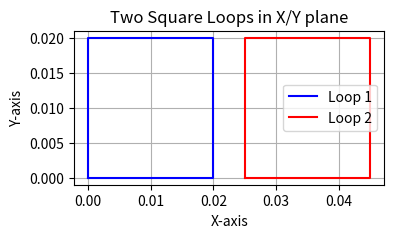
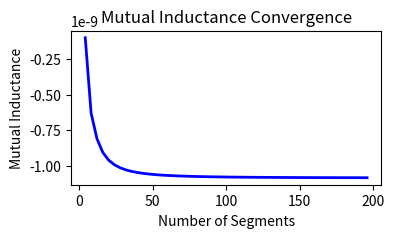
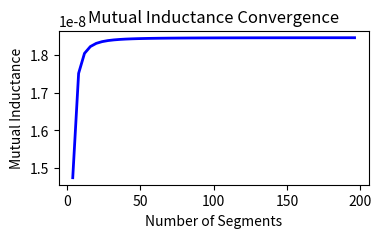
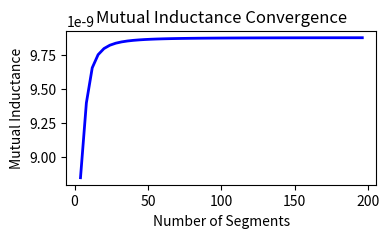

The matplotlib source for these figures, in order:
# -*- coding: utf-8 -*-
"""Project1_ECE590.ipynb

Automatically generated by Colaboratory.

Original file is located at
    https://colab.research.google.com/<link-removed>
"""

# Commented out IPython magic to ensure Python compatibility.
# %reset
import numpy as np
import matplotlib.pyplot as plt

def square_mutual_inductance(segments:int):

  # Initialize Variables
  side = int(segments / 4) # segments per side
  N = segments
  a = 0.02 # m (Side length)
  b = 0.005 # m (Distance between loops)
  M = 0 # mutual inductance initialized to 0


  # Coordinates for loop 1 segments (Peacewise concatenation)
  L1_x = np.concatenate([np.linspace(0, a, side+1,endpoint=False)[1:],                              # First Peacewise varies values between 0 to a
                         np.full(side, a),                                                          # second peacewise sets values = a
                         np.linspace(0, a, side+1,endpoint=False)[::-1][:-1],                       # third peacewise varies values between a to 0
                         np.full(side, 0)])                                                         # fourth peacewise sets values equal to 0

  L1_y = np.concatenate([np.full(side, a),                                                          # sets y to a
                         np.linspace(0, a, side,endpoint=False)[::-1],                              # varys y from a to 0
                         np.full(side, 0),                                                          # sets values to 0
                         np.linspace(0, a, side,endpoint=False)                                     # varys values from 0 to a
                         ])
  L1_z = 0

  # Coordinates for loop 2 segments (Peacewise concatenation)
  L2_x = np.concatenate([np.linspace(a + b, (2 * a) + b, side+1,endpoint=False)[1:],                # First Peacewise varies x between a + b to 2a + b
                         np.full(side, (2 * a) + b),                                                # second peacewise sets values = 2a + b
                         np.linspace((a + b), ((2 * a) + b),side+1,endpoint=False)[::-1][:-1],      # third Peacewise varies x between 2a + b to a + b
                         np.full(side, a + b)                                                       # fourth peacewise sets values = a + b
                         ]) # X coordinates of Loop 2 starting top left

  L2_y = np.concatenate([np.full(side, a),                                                          # ...
                         np.linspace(0, a, side, endpoint=False)[::-1],
                         np.full(side, 0),
                         np.linspace(0, a, side, endpoint=False)
                         ])

  L2_z = 0

  M = 0
  for i in range(N): # Summation for loop 1
    dl1 = np.array([L1_x[(i+1) % N]-L1_x[i], L1_y[(i+1) % N]-L1_y[i], L1_z])
    for j in range(N): # Summation for loop 2
      dl2 = np.array([L2_x[(j+1) % N]-L2_x[j], L2_y[(j+1) % N]-L2_y[j], L2_z])
      r = np.array([L2_x[(j)%N]-L1_x[(i)%N], L2_y[(j)%N]-L1_y[(i)%N], b])
      M += (dl1 @ dl2) / np.linalg.norm(r)

  # Multiply Constants
  M *= (4*np.pi*(10**-7)) / (4 * np.pi)

  return M



def circle_mutual_inductance(segments:int, a, b):
  N = segments

  # Gen evenly spaced theta
  theta = np.linspace(0, 2 * np.pi, N, endpoint=False)

  # Loop 1
  L1_x = a * np.cos(theta)
  L1_y = a * np.sin(theta)
  L1_z = 0

  # Loop 2
  L2_x = a * np.cos(theta) + b
  L2_y = a * np.sin(theta)
  L2_z = 0

  M = 0
  for i in range(N): # Summation for loop 1
    dl1 = np.array([L1_x[(i+1) % N]-L1_x[i], L1_y[(i+1) % N]-L1_y[i], L1_z])
    for j in range(N): # Summation for loop 2
      dl2 = np.array([L2_x[(j+1) % N]-L2_x[j], L2_y[(j+1) % N]-L2_y[j], L2_z])
      r = np.array([L2_x[(j+1)%N]-L1_x[(i+1)%N], L2_y[(j+1)%N]-L1_y[(i+1)%N], b])
      M += (dl1 @ dl2) / np.linalg.norm(r)

  # Multiply Constants
  M *= (4*np.pi*(10**-7)) / (4 * np.pi)

  return M

def coaxial_mutual_inductance(segments:int,a,b):
  N = segments
  M = 0 # mutual inductance initialized to 0

  #Gen evenly spaced theta
  theta = np.linspace(0, 2 * np.pi, N, endpoint=False)

  # Loop 1
  L1_x = a * np.cos(theta)
  L1_y = a * np.sin(theta)
  L1_z = 0
  # Loop 2
  L2_x = a * np.cos(theta)
  L2_y = a * np.sin(theta)
  L2_z = b

  M = 0
  for i in range(N): # Summation for loop 1
    dl1 = np.array([L1_x[(i+1) % N]-L1_x[i], L1_y[(i+1) % N]-L1_y[i], L1_z])
    for j in range(N): # Summation for loop 2
      dl2 = np.array([L2_x[(j+1) % N]-L2_x[j], L2_y[(j+1) % N]-L2_y[j], L2_z])
      r = np.array([L2_x[(j+1)%N]-L1_x[(i+1)%N], L2_y[(j+1)%N]-L1_y[(i+1)%N], b])
      M += (dl1 @ dl2) / np.linalg.norm(r)

  # Multiply Constants
  M *= (4*np.pi*(10**-7)) / (4 * np.pi)

  return M

def plot_convergence(N,M):

  # Set plotting Parameters
  plt.figure(figsize=(4, 2))
  plt.plot(N, M, color='blue', linewidth=2)

  # Labelling
  plt.title('Mutual Inductance Convergence')
  plt.xlabel('Number of Segments')
  plt.ylabel('Mutual Inductance')

  # Display Plot
  plt.show

# Parameters
a = 0.02  # Side length of the square loops
b = 0.005  # Distance between the loops

# Coordinates for Loop 1
x1 = np.array([0, 0, a, a, 0])
y1 = np.array([0, a, a, 0, 0])

# Coordinates for Loop 2
x2 = x1 + (a + b)
y2 = y1

# Plot the loops
plt.figure(figsize=(4, 2))
plt.plot(x1, y1, label='Loop 1', color='blue')
plt.plot(x2, y2, label='Loop 2', color='red')

# Plot settings
plt.title('Two Square Loops in X/Y plane')
plt.xlabel('X-axis')
plt.ylabel('Y-axis')
plt.legend()
plt.grid(True)
plt.show()

"""Problem Overview:

Part 1: Two square loops in X/Y plane
"""

M = []
N = []
for i in range(1,50):
  segments = 4*i
  M.append(square_mutual_inductance(segments))
  N.append(segments)
plot_convergence(N,M)

"""Problem Overview:

Part 2: Two circular loops in X/Y plane
"""

M = []
N = []
a = 2 / 100 * np.sqrt(np.pi) # m (Loop Radius)
b = 0.025 # m (Distance between center of loops)
for i in range(1,50):
  segments = 4*i
  M.append(circle_mutual_inductance(segments,a,b))
  N.append(segments)
plot_convergence(N,M)

"""

```
Problem Overview:

Part 2: Two coaxial loops in X/Y plane seperated in Z plane
```

"""

M = []
N = []
a = 0.02 # m (Loop Radius)
b = 0.02 # m (Distance between center of loops)
for i in range(1,50):
  segments = 4*i
  M.append(coaxial_mutual_inductance(segments,a,b))
  N.append(segments)
plot_convergence(N,M)